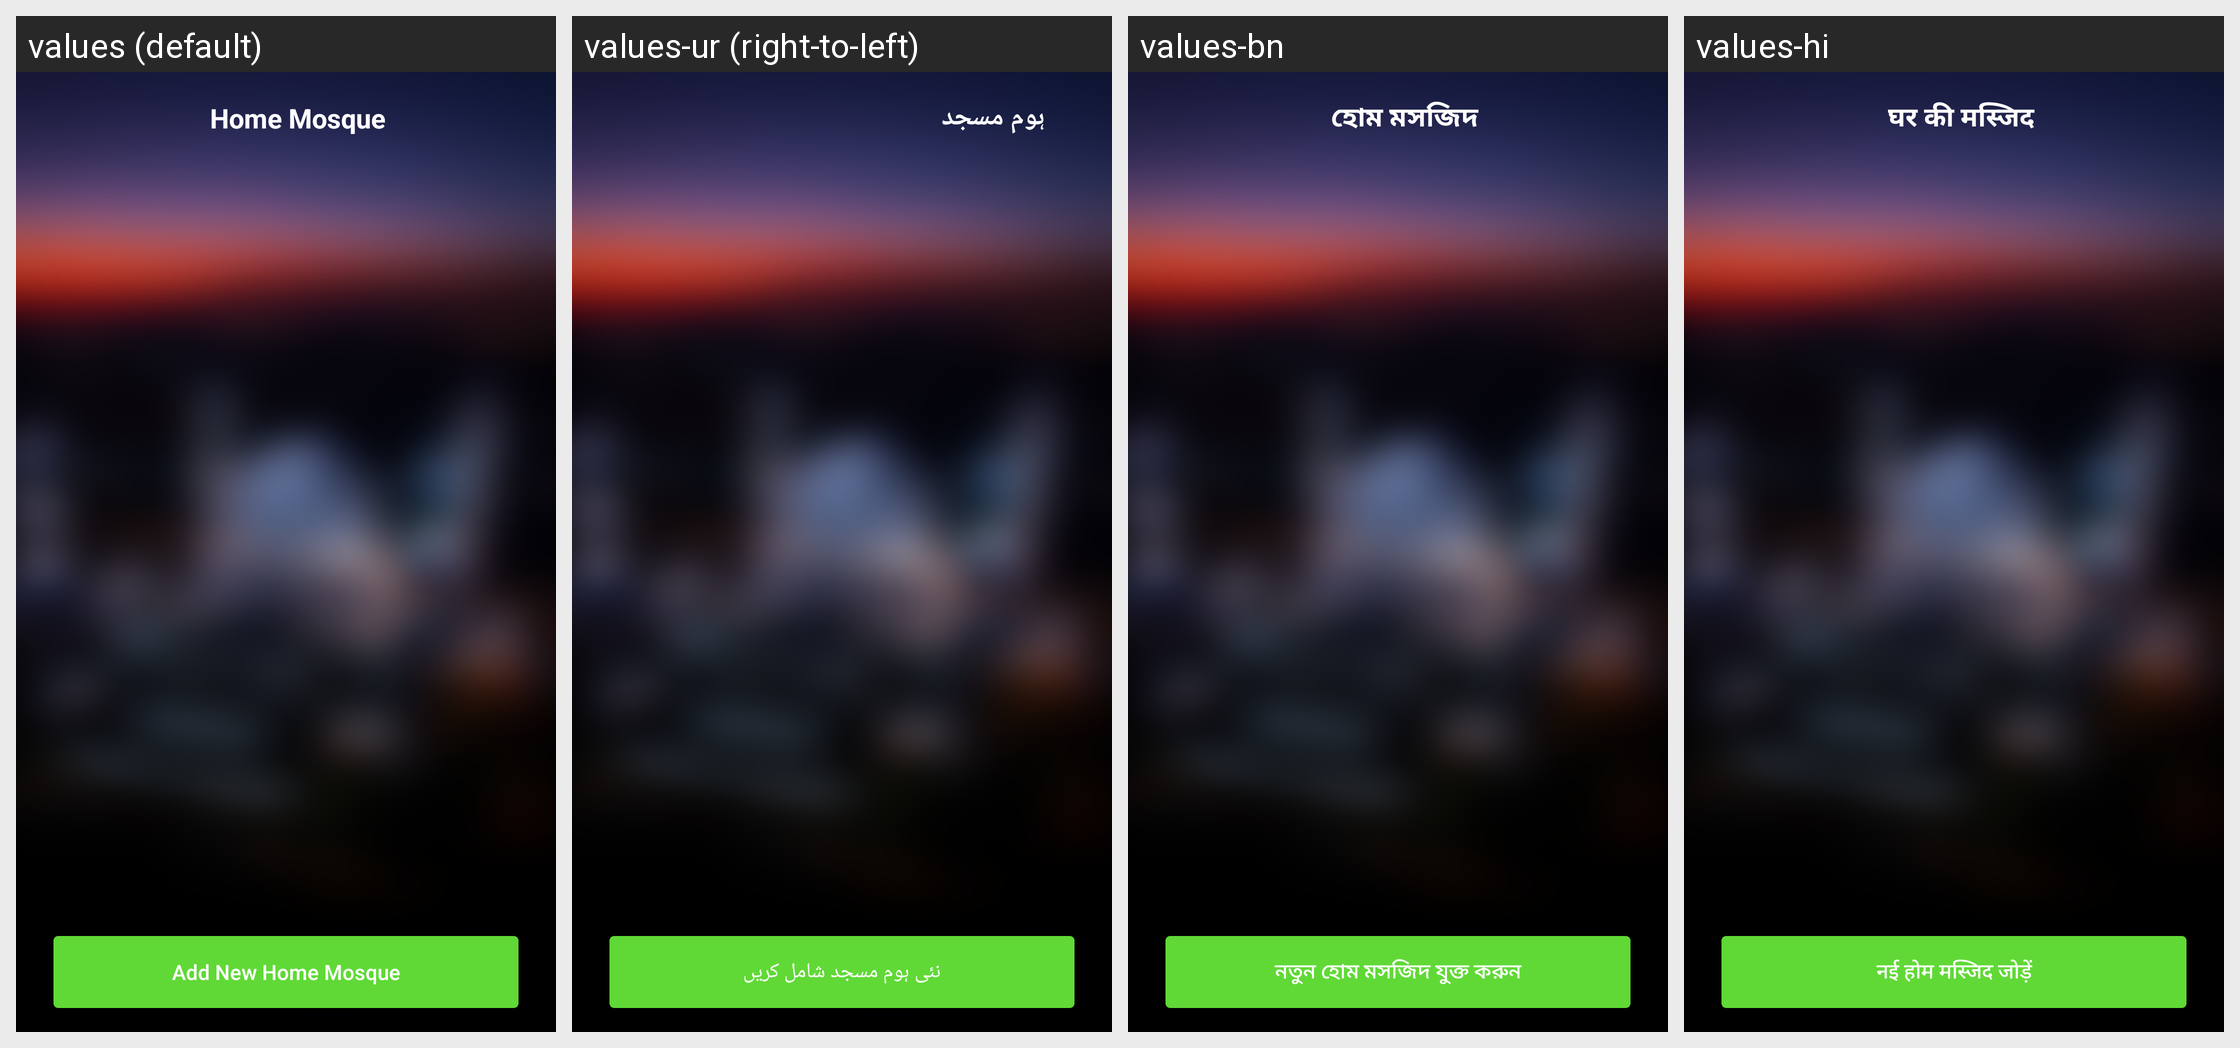

Strings drawn on this Android screen and how each of the app's shown locales translates them:
Android screen res/layout/my_home_mosque_activity.xml rendered under 4 locales, left to right: values (default), values-ur (right-to-left), values-bn, values-hi. Device: Nexus 5 (rendered at 1080×1920; each locale shown at half size, 540×960, under a caption strip naming it); theme AppTheme.NoActionBar.
Other locales in the repository, not shown: values-ar, values-ca, values-es, values-fr, values-ms, values-pt.
Strings drawn on this screen, with the default value and each locale's value (text and hints the layout hard-codes, and strings that could not be matched under every locale, appear in the picture but are not listed):

Home_Mosque
  values: Home Mosque
  values-ur: ہوم مسجد
  values-bn: হোম মসজিদ
  values-hi: घर की मस्जिद

Add_new_home
  values: Add New Home Mosque
  values-ur: نئی ہوم مسجد شامل کریں
  values-bn: নতুন হোম মসজিদ যুক্ত করুন
  values-hi: नई होम मस्जिद जोड़ें
